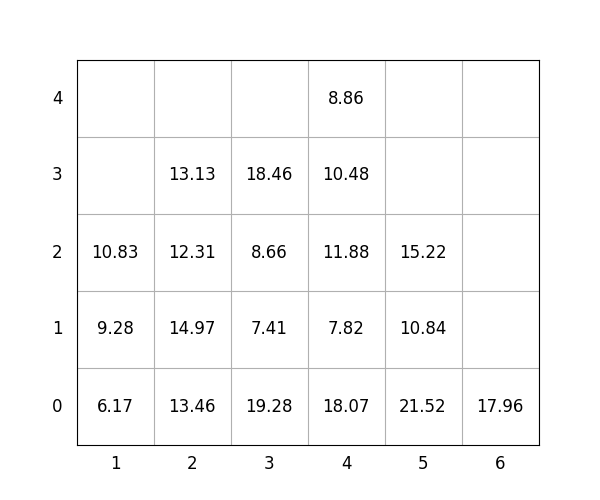

The file beside this chart, header and first rows:
idx, loc_x, loc_y, loc_z, weight, group, score, seq, reloc, size(ft)
1, 2, 0, 0, 13.46, 0, 13.46, 1, 0, 20
2, 5, 0, 0, 21.52, 2, 221.5, 2, 0, 20
3, 3, 0, 0, 19.28, 0, 19.28, 3, 0, 20
4, 6, 0, 0, 17.96, 3, 318, 4, 0, 20
5, 3, 0, 1, 7.41, 1, 107.4, 5, 0, 20
6, 4, 0, 0, 18.07, 2, 218.1, 6, 0, 20
7, 4, 0, 1, 7.82, 3, 307.8, 7, 0, 20
8, 4, 0, 2, 11.88, 3, 311.9, 8, 1.0, 20
9, 1, 0, 0, 6.17, 0, 6.17, 9, 0, 20
10, 3, 0, 2, 8.66, 2, 208.7, 10, 0, 20
11, 2, 0, 1, 14.97, 0, 14.97, 11, 0, 20
12, 5, 0, 1, 10.84, 3, 310.8, 12, 0, 20
13, 2, 0, 2, 12.31, 1, 112.3, 13, 0, 20
14, 4, 0, 3, 10.48, 3, 310.5, 14, 1.0, 20
15, 4, 0, 4, 8.86, 3, 308.9, 15, 1.0, 20
16, 5, 0, 2, 15.22, 3, 315.2, 16, 0, 20
17, 3, 0, 3, 18.46, 2, 218.5, 17, 0, 20
18, 2, 0, 3, 13.13, 2, 213.1, 18, 0, 20
19, 1, 0, 1, 9.28, 0, 9.28, 19, 0, 20
20, 1, 0, 2, 10.83, 0, 10.83, 20, 0, 20
